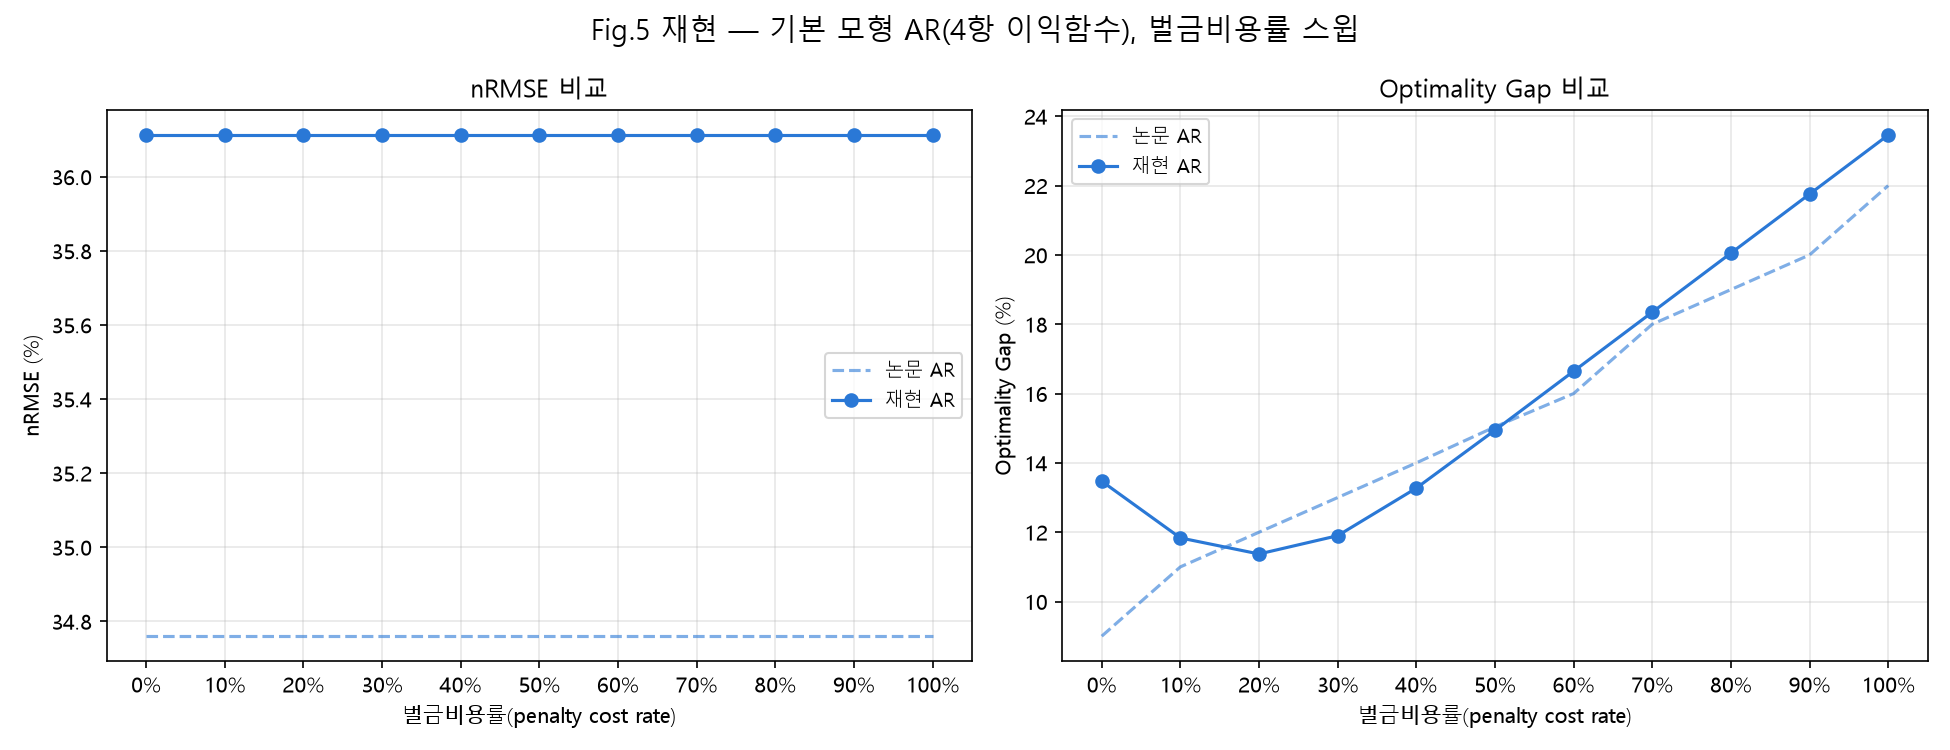

Source data for this figure (header and first rows):
Rate, AR_nRMSE, AR_Gap
0.0, 36.11, 13.47
0.1, 36.11, 11.84
0.2, 36.11, 11.37
0.3, 36.11, 11.9
0.4, 36.11, 13.27
0.5, 36.11, 14.94
0.6, 36.11, 16.64
0.7, 36.11, 18.35
0.8, 36.11, 20.05
0.9, 36.11, 21.76
1.0, 36.11, 23.46
